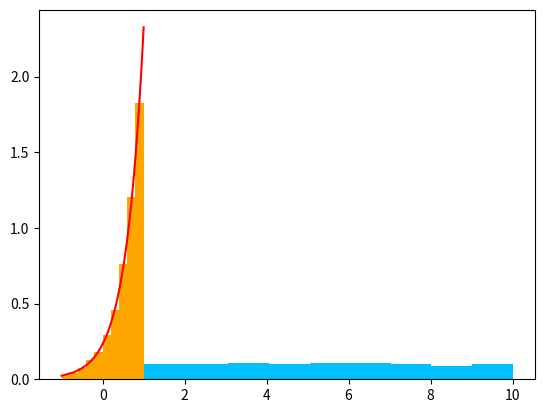

Write Python code to recreate this figure.
import numpy as np
import matplotlib.pyplot as plt

################################################################################################################

N = 10000

### FUNCTIONS ##################################################################################################

def pdf(y) :
    return (10**y) * np.log(10) * 1/(10-0.1)

################################################################################################################

x = []

for i in range(N) :   #generating x data
    x.append(np.random.uniform(0.1, 10))
    
y = np.log10(x)

plt.hist(x, density=True, color="deepskyblue")   #x distribution
plt.hist(y, density=True, color="orange")   #y distribution

plt.plot(np.log10(np.linspace(0.1, 10, 100)), pdf(np.log10(np.linspace(0.1, 10, 100))), color="red")   #y pdf

#mean computation
print("Logaritm of mean of x:")
print(np.log10(np.mean(x)))
print("Mean of y:")
print(np.mean(y))

#median computation
print("\nLogaritm of median of x:")
print(np.log10(np.median(x)))
print("Median of y:")
print(np.median(y))